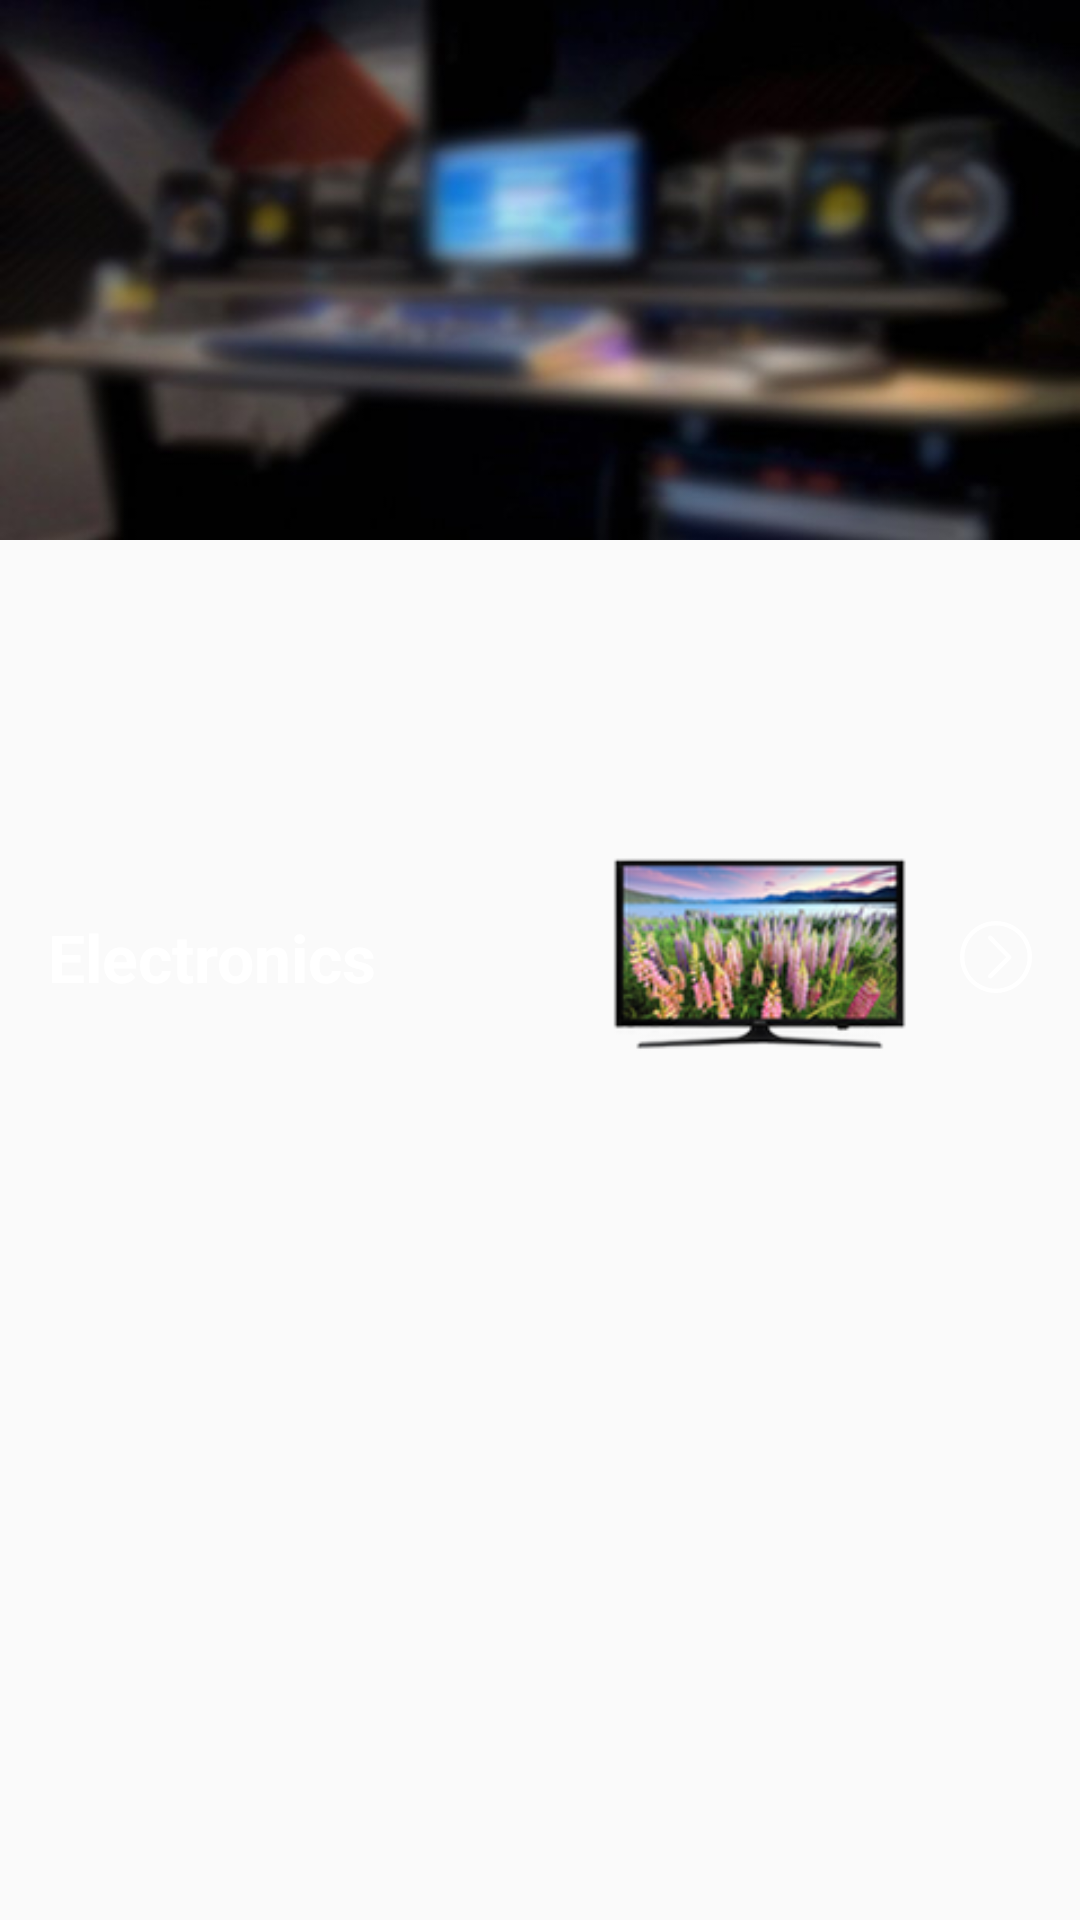

Reconstruct the res/layout file that produces this screen, plus the resources it refers to.
<!-- AndroidManifest.xml: application theme AppTheme -->
<!-- res/layout/shops_list.xml -->
<?xml version="1.0" encoding="utf-8"?>
<LinearLayout xmlns:android="http://schemas.android.com/apk/res/android"
    android:orientation="vertical"
    android:clickable="true"
    android:layout_width="match_parent"
    android:foreground="?android:attr/selectableItemBackground"
    android:layout_height="180dp">
    <FrameLayout
        android:layout_width="match_parent"
        android:layout_marginBottom="2dp"
        android:layout_height="match_parent">
        <ImageView
            android:layout_width="match_parent"
            android:background="@drawable/electronics"
            android:adjustViewBounds="true"
            android:scaleType="centerCrop"
            android:id="@+id/shop_background"
            android:layout_height="180dp" />
        <RelativeLayout
            android:layout_width="match_parent"
            android:layout_height="match_parent">
            <TextView
                android:layout_width="wrap_content"
                android:text="Electronics"
                android:textColor="@color/white"
                android:layout_alignParentStart="true"
                android:layout_centerVertical="true"
                android:textSize="22sp"
                android:layout_margin="16dp"
                android:textStyle="bold"
                android:id="@+id/shop_name"
                android:layout_height="wrap_content" />
            <ImageView
                android:id="@+id/more_icon"
                android:layout_width="wrap_content"
                android:layout_alignParentEnd="true"
                android:layout_centerVertical="true"
                android:src="@drawable/ic_right_arrow"
                android:layout_margin="16dp"
                android:layout_height="wrap_content" />
            <ImageView
                android:layout_width="100dp"
                android:layout_height="100dp"
                android:src="@drawable/tv"
                android:id="@+id/shop_image"
                android:scaleType="fitCenter"
                android:layout_toStartOf="@id/more_icon"
                android:layout_centerVertical="true"
                />
        </RelativeLayout>
    </FrameLayout>

</LinearLayout>
<!-- resources referenced by this layout -->
<resources>
  <color name="white">#fff</color>
  <!-- drawable electronics: jpg bitmap (drawable, 20328 bytes) -->
  <!-- drawable ic_right_arrow (drawable) -->
  <vector android:height="24dp" android:viewportHeight="612.0"
      android:viewportWidth="612.0" android:width="24dp" xmlns:android="http://schemas.android.com/apk/res/android">
      <path android:fillColor="@color/white" android:pathData="M587.6,186.9c-32.3,-75.2 -87.1,-129.9 -163,-162.3C386.7,8.4 347,0.2 305.5,0.2c-41.5,0 -80.9,8.2 -118.8,24.4C111.5,56.9 56.4,111.5 24.1,186.9C7.9,224.6 0,264.2 0,305.7c0,41.5 7.9,81.4 24.1,119.1c32.3,75.3 87.4,130.3 162.6,162.6c37.9,16.2 77.3,24.4 118.8,24.4c41.5,0 81.2,-8.3 119.1,-24.4c75.9,-32.4 130.7,-87.4 163,-162.6C603.8,386.9 612,347.2 612,305.7C612,264.2 603.8,224.8 587.6,186.9zM538.7,440.9c-24,41.2 -56.9,73.9 -98.4,98c-41.2,24 -86.3,36.1 -134.8,36.1c-36.5,0 -71.3,-7 -104.4,-21.4c-33.1,-14.4 -61.7,-33.3 -85.7,-57.2c-23.9,-23.9 -43,-52.8 -57.2,-86c-14.2,-33.1 -21.1,-68.3 -21.1,-104.7c0,-48.5 11.9,-93.4 35.8,-134.5c24,-41.2 56.9,-73.9 98,-98c41.2,-24.1 86,-36.1 134.5,-36.1s93.6,12.1 134.8,36.1c41.5,24.2 74.3,56.9 98.4,98c24.1,41.2 36.1,86 36.1,134.5C574.9,354.2 562.9,399.4 538.7,440.9z"/>
      <path android:fillColor="@color/white" android:pathData="M270,129c-7.6,-7.8 -19.4,-7.4 -26.1,-0.7c-7.7,7.7 -7.3,19 -0.7,25.8l149.6,153.6L243.3,457.2c-7.2,7.2 -6.7,19.1 0,25.8c3.7,3.7 8.4,5.7 13.7,5.7c5,0 9.4,-2 13,-5.7l162.3,-161.6c7.2,-7.2 6.6,-19.3 0,-26.1L270,129z"/>
  </vector>
  <!-- drawable tv: png bitmap (drawable, 9616 bytes) -->
  <style name="AppTheme" parent="Theme.AppCompat.Light.NoActionBar">
          
          <item name="colorPrimary">@color/colorPrimary</item>
          <item name="colorPrimaryDark">@color/colorPrimaryDark</item>
          <item name="colorAccent">@color/colorAccent</item>
          <item name="android:statusBarColor">@color/primary_dark</item>
          
          
          
      </style>
  <color name="colorPrimary">@color/primary</color>
  <color name="colorPrimaryDark">@color/primary_dark</color>
  <color name="colorAccent">@color/accent</color>
  <color name="primary_dark">#0097A7</color>
  <color name="primary">#00BCD4</color>
  <color name="accent">#03A9F4</color>
</resources>
